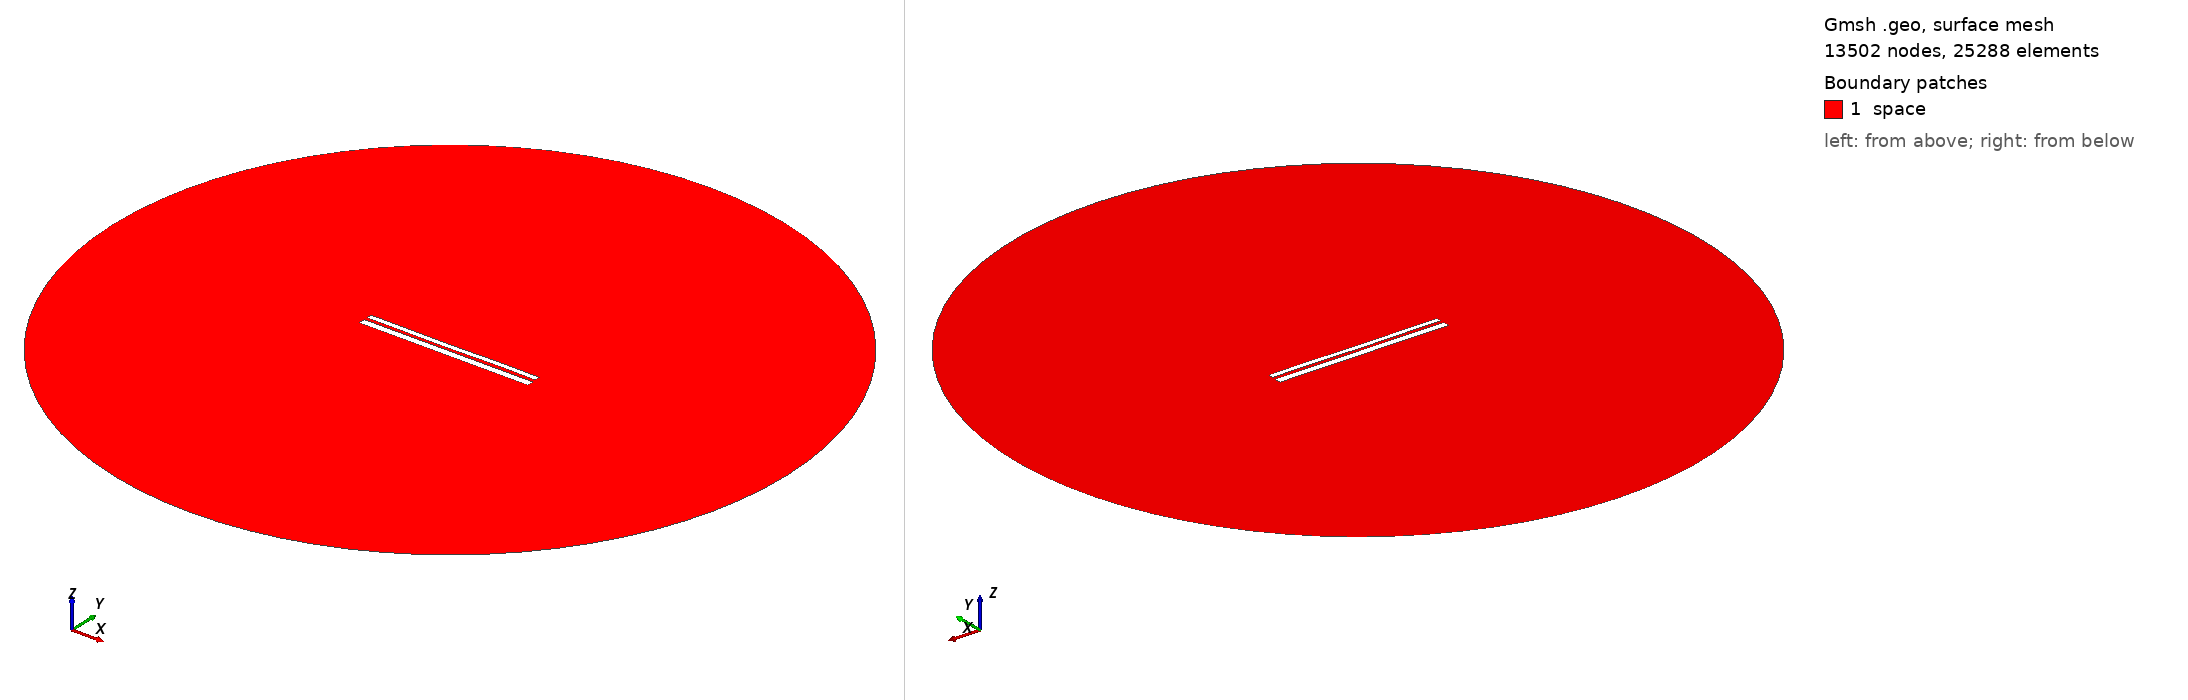

Gmsh geometry script, surface-meshed: 13502 nodes, 25288 surface elements. Boundary patches (legend numbers): 1 space. Left view from above one corner, right view from below the opposite corner. Legend entries are the model's physical surfaces. The drawing asked Gmsh for element sizes between 1% and 20% of the model's largest extent; the script's own settings can give other sizes.

=== 9784.geo (drawn) ===
//---------------------------------------
// Geometry kernel
//---------------------------------------

SetFactory("OpenCASCADE");



//---------------------------------------
// Parameters of the geometry
//---------------------------------------

// Overetch of the upper plate
overetch = 0.375;

// Distance between the plates
distance = 1.5;

// Discretization over the x axis (for the deformation)
nx = 50; 

// Length of the plate
L = 100 - overetch; 

// Number of modes
n = 4; 

// 1st mode coefficient
coeff(1) = 0.07499999999999998;
beta(1) = 0.596864 * 3.1415926535 / L;

// 2nd mode coefficient
coeff(2) = -0.075;
beta(2) = 1.49418 * 3.1415926535 / L;

// 3rd mode coefficient
coeff(3) = -0.075;
beta(3) = 2.50025 * 3.1415926535 / L;

// 4th mode coefficient
coeff(4) = 0.07499999999999998;
beta(4) = 3.49999 * 3.1415926535 / L;



//---------------------------------------
// Upper plate (deformed rectangle)
//---------------------------------------

// Coordiantes of the upper plate
xmin = -50;
xmax = 50 - overetch;

// Height of the upper plate
yheight = 4 - 2 * overetch;

// Indexes of the points
UpperID[] = {};
LowerID[] = {};
LeftID[] = {};
RightID[] = {};

// Point index
p = 1;

// Horizontal edges
For i In {1:nx}
    x = xmin + (i-1)*(xmax - xmin)/(nx-1);

    y_bottom = distance / 2 + overetch;
    For j In {1:n}
        C = (Cosh(beta(j)*L) + Cos(beta(j)*L)) / (Sinh(beta(j)*L) + Sin(beta(j)*L));
        y_bottom  = y_bottom + coeff(j) * (Cosh(beta(j)*(x+50)) - Cos(beta(j)*(x+50)) - C * (Sinh(beta(j)*(x+50)) - Sin(beta(j)*(x+50))));
    EndFor

    y_top = y_bottom + yheight;

    Point(p) = {x, y_top, 0, 1.0};
    UpperID[i] = p;
    p = p + 1;

    Point(p) = {x, y_bottom, 0, 1.0};
    LowerID[i] = p;
    p = p + 1;
EndFor

// Create point lists
UpperPts[] = {}; LowerPts[] = {};
For i In {1:nx}
  UpperPts[] += {UpperID[i]};
  LowerPts[] += {LowerID[i]};
EndFor

// Build splines
Spline(1) = {UpperPts[]};
Spline(2) = {LowerPts[]};
Line(3) = {LowerPts[nx-1], UpperPts[nx-1]};
Line(4) = {LowerPts[0], UpperPts[0]};

// Build the plane surface
Curve Loop(1) = {2, 3, -1, -4};
Plane Surface(1) = {1};



//---------------------------------------
// Lower plate (rectangle)
//---------------------------------------

// Vertices
Point(1001) = {-50, -1, 0, 1.0};
Point(1002) = { 50, -1, 0, 1.0};
Point(1003) = { 50,  -5, 0, 1.0};
Point(1004) = {-50,  -5, 0, 1.0};

// Edges
Line(5) = {1001, 1002};
Line(6) = {1002, 1003};
Line(7) = {1003, 1004};
Line(8) = {1004, 1001};

// Plane surface
Line Loop(2) = {5, 6, 7, 8};
Plane Surface(2) = {2}; 



//---------------------------------------
// Outer (fictious) boundary
//---------------------------------------

// Points
Point(1005) = {0, 0, 0};       // Center
Point(1006) = {200, 0, 0};     // Start point
Point(1007) = {0, 200, 0};     // 90 degrees
Point(1008) = {-200, 0, 0};    // 180 degrees
Point(1009) = {0, -200, 0};    // 270 degrees

// Circle arcs (each needs start, center, end)
Circle(9) = {1006, 1005, 1007};
Circle(10) = {1007, 1005, 1008};
Circle(11) = {1008, 1005, 1009};
Circle(12) = {1009, 1005, 1006};

// Plane surface for the entire domain
Curve Loop(3) = {9, 10, 11, 12};
Surface(3) = {3};

// Subtract the plates from the whole domain to obtain the actual domain where we want to solve the equations
BooleanDifference{ Surface{3}; Delete; }{ Surface{1}; Surface{2}; Delete; }




//---------------------------------------
// Transfinite Lines/Curves
//---------------------------------------

// Set the number of points on the boundaries
r = 7;

// Plates
Transfinite Curve {1, 2} = 50*r Using Progression 1;
Transfinite Curve {3, 4} = 2*r Using Progression 1;
Transfinite Line {5, 7} = 50*r Using Progression 1;
Transfinite Line {6, 8} = 2*r Using Progression 1;

// Outer boundary
Transfinite Line {9, 10, 11, 12} = 20 Using Progression 1;



//---------------------------------------
// Physical groups
//---------------------------------------                

// Physical curves (boundaries)
Physical Line("force_segment", 10) = {2};
Physical Line("upper_plate", 11) = {1, 3, 4};
Physical Line("lower_plate", 12) = {5, 6, 7, 8};
Physical Line("boundary", 20) = {9, 10, 11, 12};

// Physical Surfaces
Physical Surface("space", 30) = {3};



//---------------------------------------
// 6. Generate the Mesh
//---------------------------------------

// 2D mesh generation
Mesh 2;
